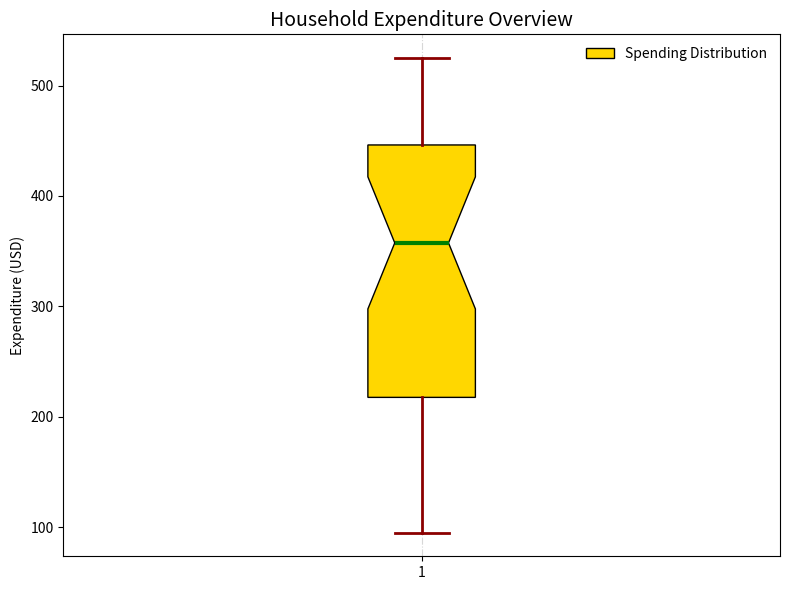

Write the Python code that produced this figure.
import matplotlib.pyplot as plt

# Manually shuffled content within the data group while maintaining the 6 groups of 6 data points
altered_spending = [
    450, 500, 400, 150, 320, 450, 200, 100, 350, 420, 280, 370,
    460, 520, 390, 310, 460, 160, 95, 445, 390, 525, 350, 210,
    220, 520, 395, 145, 195, 425, 325, 95, 340, 365, 275, 450
]

fig, ax = plt.subplots(figsize=(8, 6))
box = ax.boxplot(altered_spending, vert=True, patch_artist=True, 
                 notch=True, whis=1.5)

single_color = '#FFD700'
for patch in box['boxes']:
    patch.set_facecolor(single_color)

ax.set_title('Household Expenditure Overview', fontsize=14, fontweight='medium')
ax.set_ylabel('Expenditure (USD)', fontsize=10)
ax.grid(axis='x', linestyle='-.', alpha=0.5)

for whisker, cap in zip(box['whiskers'], box['caps']):
    whisker.set(color='darkred', linewidth=2)
    cap.set(color='darkred', linestyle='-', linewidth=2)

for median in box['medians']:
    median.set(color='green', linewidth=3)

ax.legend(['Spending Distribution'], loc='upper right', frameon=False)

plt.tight_layout()
plt.show()
